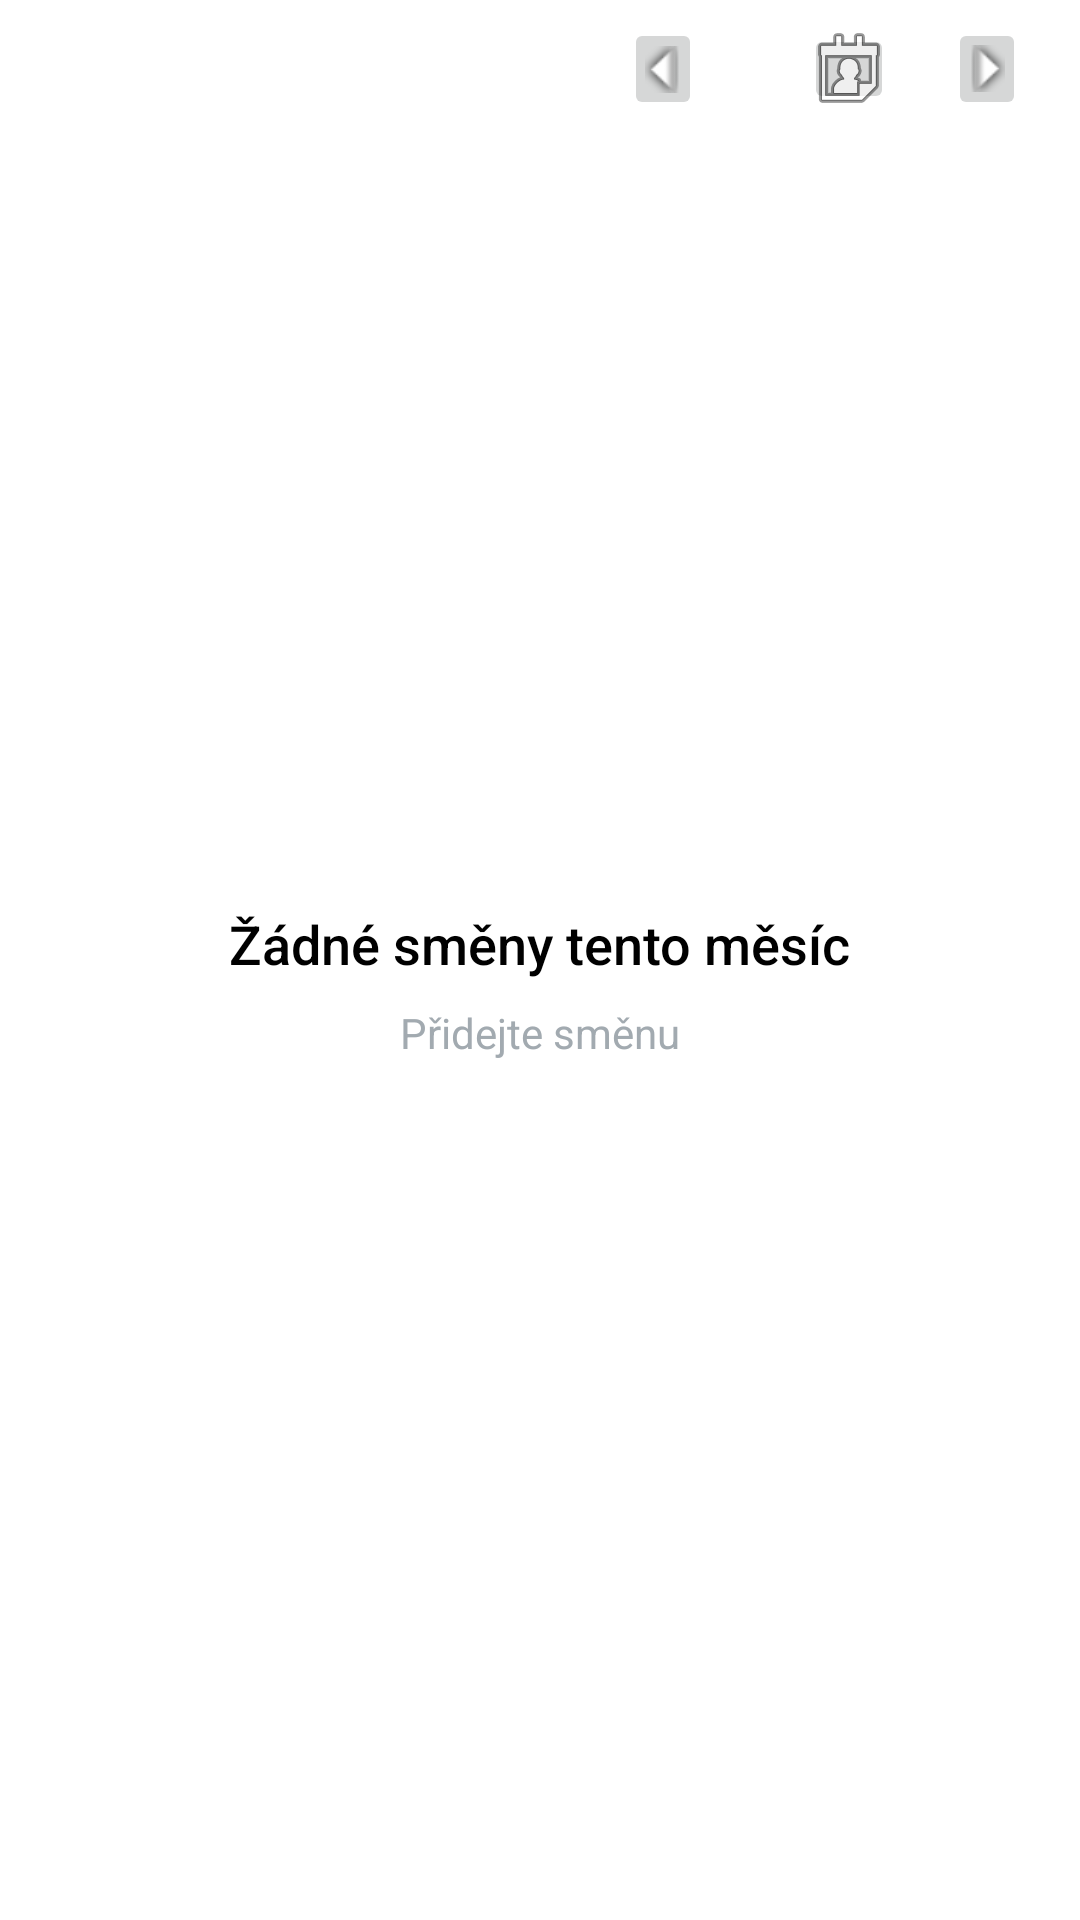

Produce the Android XML layout that renders to this screen, including the resource entries it uses.
<!-- AndroidManifest.xml: application theme AppTheme -->
<!-- res/layout/activity_shift_table.xml -->
<?xml version="1.0" encoding="utf-8"?>
<RelativeLayout
    xmlns:android="http://schemas.android.com/apk/res/android"
    xmlns:app="http://schemas.android.com/apk/res-auto"
    xmlns:tools="http://schemas.android.com/tools"
    android:layout_width="match_parent"
    android:layout_height="match_parent"
    tools:context="com.workhours.ShiftTable">

    <ListView
        android:id="@+id/ListViewItems"
        android:layout_width="match_parent"
        android:layout_height="match_parent"
        android:dividerHeight="1dp"
        android:divider="@color/colorDivider"
        android:layout_marginTop="50dp"
        app:layout_constraintBottom_toBottomOf="parent"
        app:layout_constraintEnd_toEndOf="parent"
        app:layout_constraintStart_toStartOf="parent"
        app:layout_constraintTop_toTopOf="parent" />

    <ImageButton
        android:id="@+id/monthDownId"
        android:layout_width="30dp"
        android:layout_height="30dp"
        android:layout_marginTop="8dp"
        android:layout_marginEnd="8dp"
        android:layout_toStartOf="@+id/showMonthYearId"
        android:rotation="90"
        app:srcCompat="@android:drawable/arrow_down_float"
        tools:ignore="ContentDescription" />

    <TextView
        android:id="@+id/showMonthYearId"
        android:layout_width="wrap_content"
        android:layout_height="30dp"
        android:layout_marginStart="8dp"
        android:layout_marginTop="8dp"
        android:layout_marginEnd="8dp"
        android:layout_toStartOf="@+id/button"
        android:textSize="20sp"
        tools:ignore="RelativeOverlap" />

    <ImageButton
        android:id="@+id/button"
        android:layout_width="30dp"
        android:layout_height="30dp"
        android:layout_marginStart="8dp"
        android:layout_marginTop="8dp"
        android:layout_marginEnd="16dp"
        android:layout_toStartOf="@+id/monthUpId"
        app:srcCompat="@android:drawable/ic_menu_my_calendar"
        tools:ignore="ContentDescription" />

    <ImageButton
        android:id="@+id/monthUpId"
        android:layout_width="30dp"
        android:layout_height="30dp"
        android:layout_alignParentEnd="true"
        android:layout_marginTop="8dp"
        android:layout_marginEnd="16dp"
        android:rotation="270"
        app:srcCompat="@android:drawable/arrow_down_float"
        tools:ignore="ContentDescription" />


    <RelativeLayout
        android:id="@+id/empty_view"
        android:layout_width="wrap_content"
        android:layout_height="wrap_content"
        android:layout_centerInParent="true"
        tools:ignore="RelativeOverlap">

        <TextView
            android:id="@+id/empty_title_text"
            android:layout_width="wrap_content"
            android:layout_height="wrap_content"
            app:fontFamily="sans-serif-medium"
            android:paddingTop="16dp"
            android:text="@string/empty_view_title_text"
            android:textAppearance="?android:textAppearanceMedium" />

        <TextView
            android:id="@+id/empty_subtitle_text"
            android:layout_width="wrap_content"
            android:layout_height="wrap_content"
            android:layout_below="@+id/empty_title_text"
            android:layout_centerHorizontal="true"
            app:fontFamily="sans-serif"
            android:paddingTop="8dp"
            android:text="@string/empty_view_subtitle_text"
            android:textAppearance="?android:textAppearanceSmall"
            android:textColor="#A2AAB0" />
    </RelativeLayout>

</RelativeLayout>
<!-- resources referenced by this layout -->
<resources>
  <color name="colorDivider">#5b5b5b</color>
  <string name="empty_view_subtitle_text">Přidejte směnu</string>
  <string name="empty_view_title_text">Žádné směny tento měsíc</string>
  <style name="AppTheme" parent="Theme.AppCompat.Light.DarkActionBar">
          
          <item name="colorPrimary">@color/colorPrimary</item>
          <item name="colorPrimaryDark">@color/colorPrimaryDark</item>
          <item name="colorAccent">@color/colorAccent</item>
          <item name="android:windowBackground">@color/colorBackgroundLight</item>
          <item name="android:textColor">@color/primaryText</item>
          <item name="itemTextColor">@color/itemTextColor</item>
          <item name="itemIconTint">@color/itemIconTint</item>
          <item name="android:spinnerDropDownItemStyle">@style/mySpinnerItemLightStyle</item>
      </style>
  <color name="colorPrimary">#55A239</color>
  <color name="colorPrimaryDark">#346323</color>
  <color name="colorAccent">#D81B60</color>
  <color name="colorBackgroundLight">#FFFFFF</color>
  <color name="primaryText">#000000</color>
  <color name="itemTextColor">#000000</color>
  <color name="itemIconTint">#000000</color>
  <style name="mySpinnerItemLightStyle" parent="@android:style/Widget.Holo.DropDownItem.Spinner">
          <item name="android:textColor">@color/primaryText</item>
          <item name="android:background">@color/colorBackgroundLight</item>
          <item name="android:checkMark">@drawable/triangle</item>
      </style>
  <!-- drawable triangle (drawable) -->
  <?xml version="1.0" encoding="utf-8"?>
  <layer-list xmlns:android="http://schemas.android.com/apk/res/android" >
      <item>
          <rotate
              android:fromDegrees="45"
              android:toDegrees="45"
              android:pivotX="0%"
              android:pivotY="100%" >
              <shape
                  android:shape="rectangle" >
                  <stroke android:color="@color/colorBackgroundLight" android:width="10dp"/>
                  <solid
                      android:color="@color/colorBackgroundLight" />
              </shape>
          </rotate>
      </item>
  </layer-list>
</resources>
